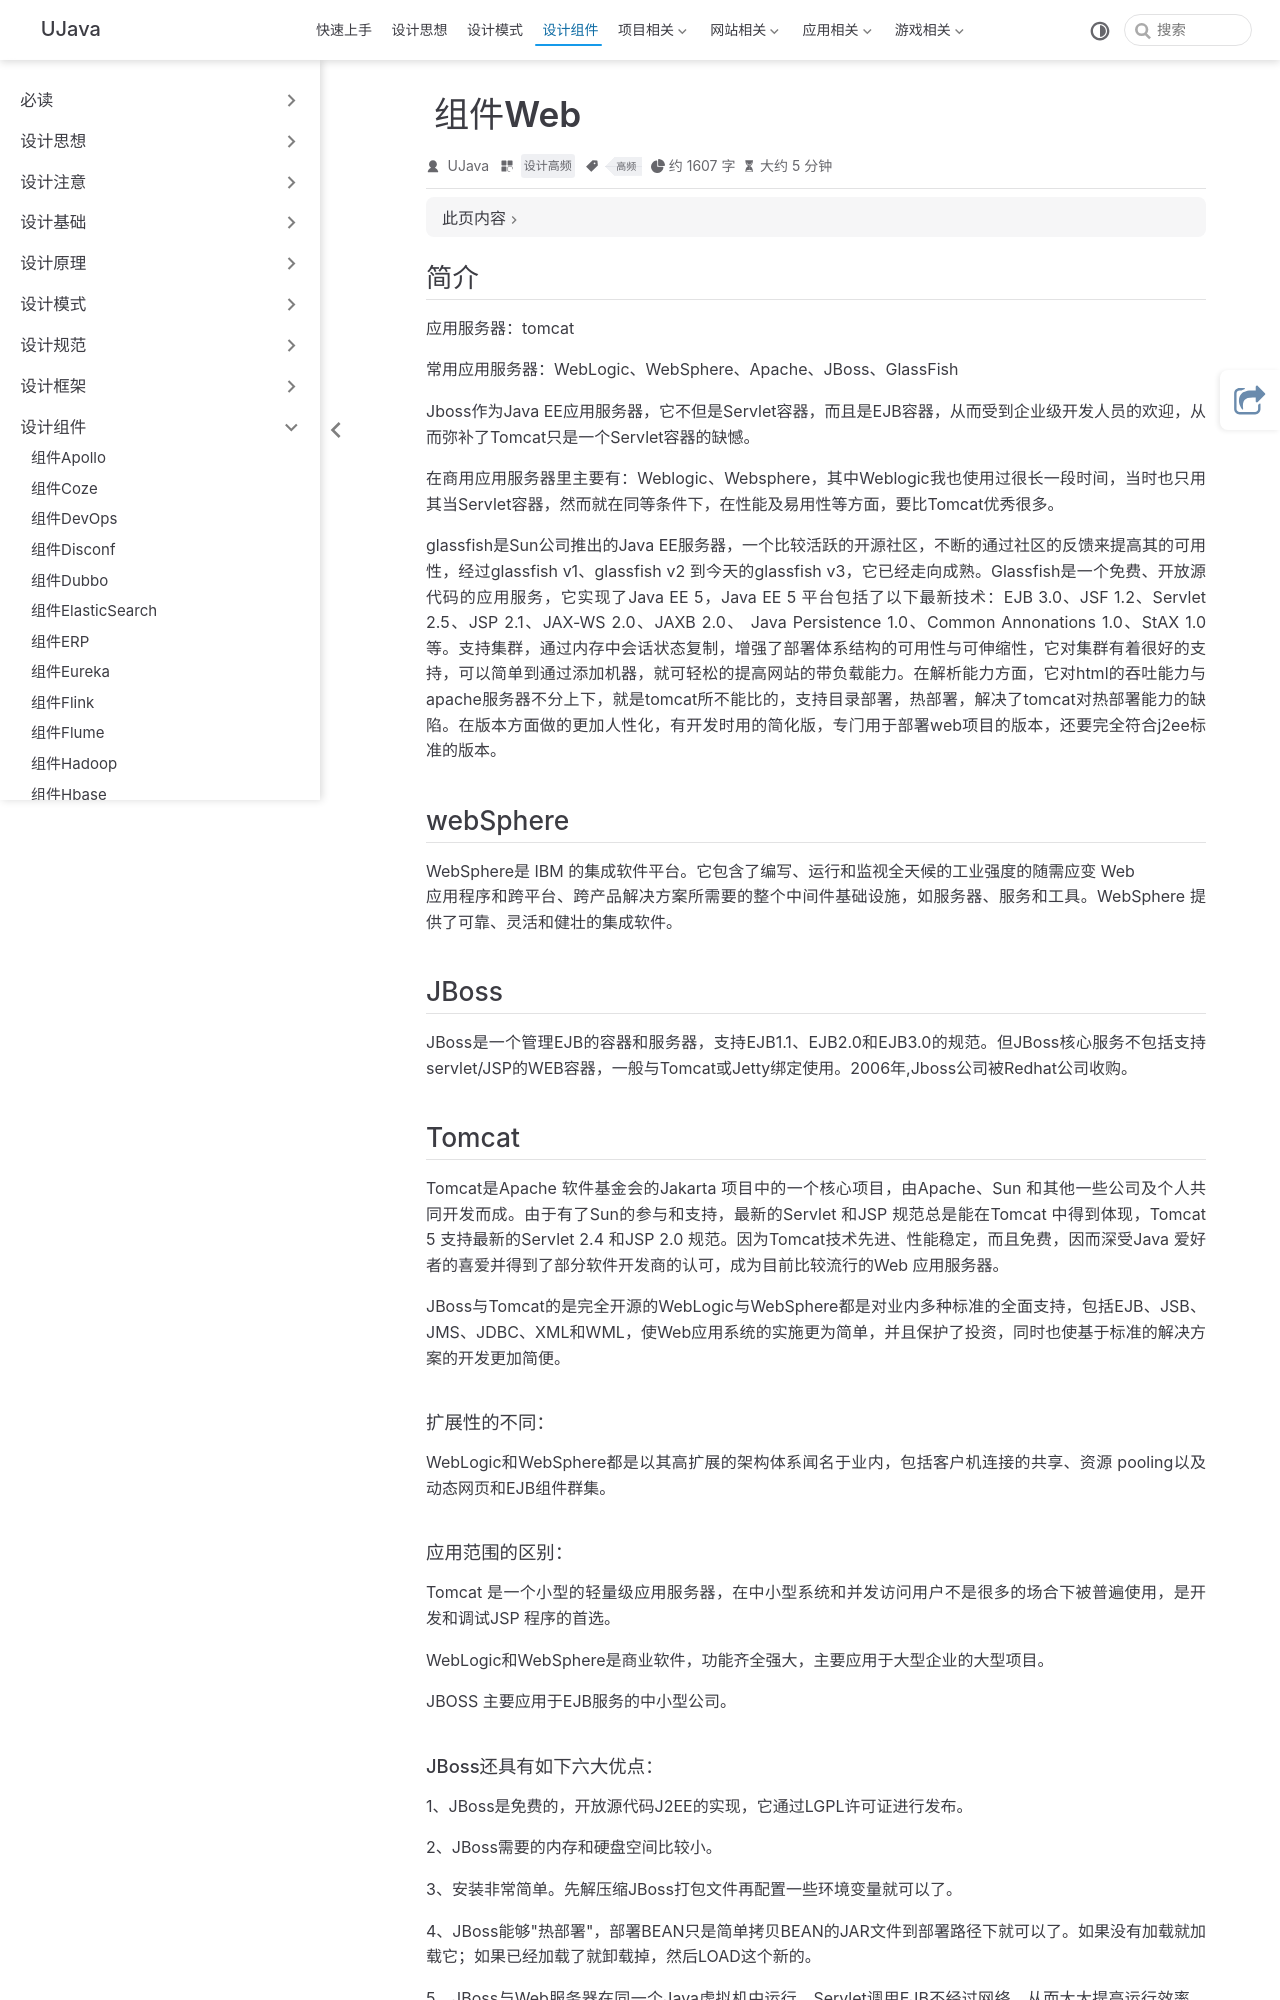

repository: yangchunjian/ujava · page: assembly/container.html · generator: jekyll

---
title: 组件Web
icon: laptop-code
category:
  - 设计高频
tag:
  - 高频
---

## 简介

应用服务器：tomcat

常用应用服务器：WebLogic、WebSphere、Apache、JBoss、GlassFish

Jboss作为Java EE应用服务器，它不但是Servlet容器，而且是EJB容器，从而受到企业级开发人员的欢迎，从而弥补了Tomcat只是一个Servlet容器的缺憾。

在商用应用服务器里主要有：Weblogic、Websphere，其中Weblogic我也使用过很长一段时间，当时也只用其当Servlet容器，然而就在同等条件下，在性能及易用性等方面，要比Tomcat优秀很多。

glassfish是Sun公司推出的Java EE服务器，一个比较活跃的开源社区，不断的通过社区的反馈来提高其的可用性，经过glassfish v1、glassfish v2 到今天的glassfish v3，它已经走向成熟。Glassfish是一个免费、开放源代码的应用服务，它实现了Java EE 5，Java EE 5 平台包括了以下最新技术：EJB 3.0、JSF 1.2、Servlet 2.5、JSP 2.1、JAX-WS 2.0、JAXB 2.0、 Java Persistence 1.0、Common Annonations 1.0、StAX 1.0等。支持集群，通过内存中会话状态复制，增强了部署体系结构的可用性与可伸缩性，它对集群有着很好的支持，可以简单到通过添加机器，就可轻松的提高网站的带负载能力。在解析能力方面，它对html的吞吐能力与apache服务器不分上下，就是tomcat所不能比的，支持目录部署，热部署，解决了tomcat对热部署能力的缺陷。在版本方面做的更加人性化，有开发时用的简化版，专门用于部署web项目的版本，还要完全符合j2ee标准的版本。

## webSphere

WebSphere是 IBM 的集成软件平台。它包含了编写、运行和监视全天候的工业强度的随需应变 Web
应用程序和跨平台、跨产品解决方案所需要的整个中间件基础设施，如服务器、服务和工具。WebSphere 提供了可靠、灵活和健壮的集成软件。

## JBoss

JBoss是一个管理EJB的容器和服务器，支持EJB1.1、EJB2.0和EJB3.0的规范。但JBoss核心服务不包括支持servlet/JSP的WEB容器，一般与Tomcat或Jetty绑定使用。2006年,Jboss公司被Redhat公司收购。

## Tomcat

Tomcat是Apache 软件基金会的Jakarta 项目中的一个核心项目，由Apache、Sun 和其他一些公司及个人共同开发而成。由于有了Sun的参与和支持，最新的Servlet 和JSP 规范总是能在Tomcat 中得到体现，Tomcat 5 支持最新的Servlet 2.4 和JSP 2.0 规范。因为Tomcat技术先进、性能稳定，而且免费，因而深受Java 爱好者的喜爱并得到了部分软件开发商的认可，成为目前比较流行的Web 应用服务器。

JBoss与Tomcat的是完全开源的WebLogic与WebSphere都是对业内多种标准的全面支持，包括EJB、JSB、JMS、JDBC、XML和WML，使Web应用系统的实施更为简单，并且保护了投资，同时也使基于标准的解决方案的开发更加简便。

#### 扩展性的不同：

WebLogic和WebSphere都是以其高扩展的架构体系闻名于业内，包括客户机连接的共享、资源 pooling以及动态网页和EJB组件群集。

#### 应用范围的区别：

Tomcat 是一个小型的轻量级应用服务器，在中小型系统和并发访问用户不是很多的场合下被普遍使用，是开发和调试JSP 程序的首选。

WebLogic和WebSphere是商业软件，功能齐全强大，主要应用于大型企业的大型项目。

JBOSS 主要应用于EJB服务的中小型公司。
